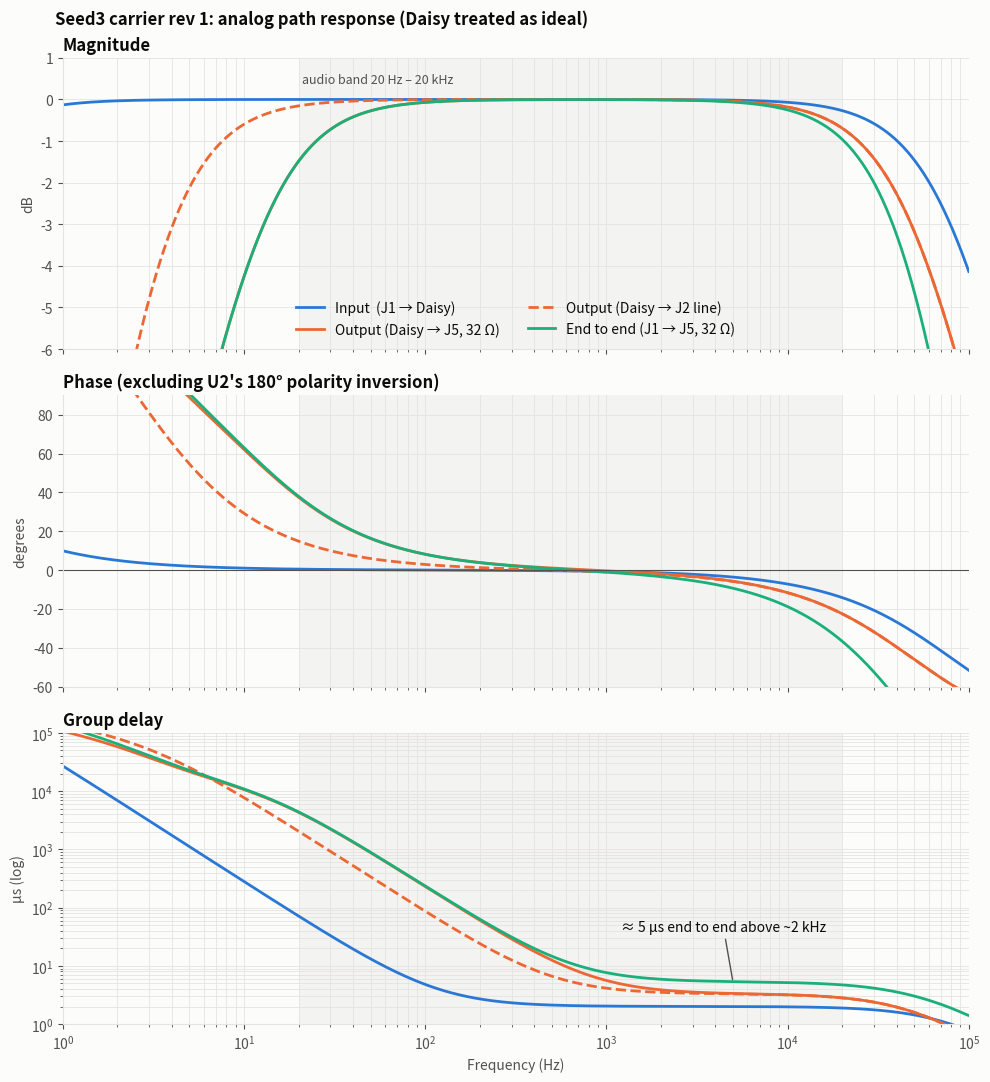

Source code (Python): (Note: this script raises an exception after producing the figure.)
"""Bode plot of the rev 1 carrier board's analog paths, with the Daisy treated as an ideal wire.

Each RC / op-amp stage is modelled as a first-order section using BOM values.
The input low-pass assumes ~8 pF at U1A+ (op-amp input + layout) with RV1 at
mid travel; it moves up in frequency as RV1 approaches full.

Run: python3 studies/signal-path-response/phase_response.py
  -> phase_response.png and group_delay.png (same folder)
"""
from pathlib import Path

import matplotlib.pyplot as plt
import numpy as np


def corner(r, c):
    return 1 / (2 * np.pi * r * c)


def par(*rs):
    return 1 / sum(1 / r for r in rs)


def hp(fc):
    return lambda f: (1j * f / fc) / (1 + 1j * f / fc)


def lp(fc):
    return lambda f: 1 / (1 + 1j * f / fc)


# Input: J1 -> C3 -> RV1 -> R1 -> U1A buffer -> AUDIO_IN_1
INPUT = [
    hp(corner(par(1e6, 1e3 + 10e6), 1e-6)),  # C3 into RV1 || (R1 + R5)
    lp(corner(250e3 + 1e3, 8e-12)),          # wiper Thevenin + R1 into U1A Cin (estimate)
]

# Output: AUDIO_OUT_1 -> R2/C2 -> C5/R6 -> U1B -> C12/R9 -> U2 (x-1) -> C14 -> J5 / J2
OUTPUT_COMMON = [
    lp(corner(3.3e3, 1e-9)),     # R2 / C2
    hp(corner(1e6, 1e-6)),       # C5 / R6
    hp(corner(20e3, 4.7e-6)),    # C12 / R9
]
OUTPUT_HP = OUTPUT_COMMON + [hp(corner(par(100, 4.7 + 32), 470e-6))]           # 32 ohm phones
OUTPUT_LINE = OUTPUT_COMMON + [hp(corner(par(100, 4.7 + 100 + 100e3), 470e-6))]  # J2, no plug in J5


def response(stages, f):
    return np.prod([s(f) for s in stages], axis=0)


def group_delay(stages, f):
    phase = np.unwrap(np.angle(response(stages, f)))
    return -np.gradient(phase, 2 * np.pi * f)


# Reference categorical palette, slots 1-3 (validated all-pairs, light mode)
BLUE, ORANGE, AQUA = "#2a78d6", "#eb6834", "#1baf7a"
TEXT, MUTED, GRID, SURFACE = "#0b0b0b", "#52514e", "#e4e3df", "#fcfcfb"

SERIES = [
    ("Input  (J1 → Daisy)", INPUT, BLUE, "-"),
    ("Output (Daisy → J5, 32 Ω)", OUTPUT_HP, ORANGE, "-"),
    ("Output (Daisy → J2 line)", OUTPUT_LINE, ORANGE, "--"),
    ("End to end (J1 → J5, 32 Ω)", INPUT + OUTPUT_HP, AQUA, "-"),
]

f = np.logspace(0, np.log10(100e3), 2000)

plt.rcParams.update({
    "font.size": 10, "axes.edgecolor": GRID, "axes.labelcolor": MUTED,
    "xtick.color": MUTED, "ytick.color": MUTED, "axes.titlecolor": TEXT,
    "axes.titleweight": "bold", "axes.titlelocation": "left",
    "figure.facecolor": SURFACE, "axes.facecolor": SURFACE,
})
fig, (ax_mag, ax_ph, ax_gd) = plt.subplots(3, 1, figsize=(10, 11), sharex=True)

for label, stages, color, ls in SERIES:
    h = response(stages, f)
    ax_mag.semilogx(f, 20 * np.log10(np.abs(h)), color=color, ls=ls, lw=2, label=label)
    ax_ph.semilogx(f, np.degrees(np.angle(h)), color=color, ls=ls, lw=2)
    ax_gd.loglog(f, np.abs(group_delay(stages, f)) * 1e6, color=color, ls=ls, lw=2)

ax_mag.set_title("Magnitude")
ax_mag.set_ylabel("dB")
ax_mag.set_ylim(-6, 1)
ax_mag.legend(loc="lower center", frameon=False, ncol=2, labelcolor=TEXT)

ax_ph.set_title("Phase (excluding U2's 180° polarity inversion)")
ax_ph.set_ylabel("degrees")
ax_ph.set_ylim(-60, 90)
ax_ph.axhline(0, color=MUTED, lw=0.8)

ax_gd.set_title("Group delay")
ax_gd.set_ylabel("µs (log)")
ax_gd.set_xlabel("Frequency (Hz)")
ax_gd.set_ylim(1, 1e5)
ax_gd.annotate("≈ 5 µs end to end above ~2 kHz", xy=(5e3, 5.2), xytext=(1.2e3, 40),
               color=TEXT, arrowprops=dict(arrowstyle="-", color=MUTED))

for ax in (ax_mag, ax_ph, ax_gd):
    ax.grid(True, which="both", color=GRID, lw=0.6)
    ax.axvspan(20, 20e3, color=GRID, alpha=0.35, lw=0)  # audio band
    ax.spines[["top", "right"]].set_visible(False)
ax_gd.set_xlim(f[0], f[-1])
ax_mag.text(21, 0.4, "audio band 20 Hz – 20 kHz", color=MUTED, fontsize=9)

fig.suptitle("Seed3 carrier rev 1: analog path response (Daisy treated as ideal)",
             x=0.06, ha="left", fontweight="bold", color=TEXT)
fig.tight_layout()
out = Path(__file__).with_suffix(".png")
fig.savefig(out, dpi=150)
print(f"wrote {out}")

# Group delay on its own, with the end-to-end value marked at 1 kHz and 10 kHz
fig, ax = plt.subplots(figsize=(10, 5.5))
for label, stages, color, ls in SERIES:
    ax.loglog(f, np.abs(group_delay(stages, f)) * 1e6, color=color, ls=ls, lw=2, label=label)

for fr in (1e3, 10e3):
    d = group_delay(INPUT + OUTPUT_HP, np.array([fr * 0.999, fr, fr * 1.001]))[1] * 1e6
    ax.plot(fr, d, "o", ms=8, color=AQUA, mec=SURFACE, mew=2, zorder=5)
    ax.annotate(f"{d:.1f} µs @ {fr / 1e3:g} kHz", (fr, d), xytext=(0, 14),
                textcoords="offset points", ha="center", color=TEXT, fontsize=9)

ax.axvspan(20, 20e3, color=GRID, alpha=0.35, lw=0)  # audio band
ax.text(22, 1.15, "audio band 20 Hz – 20 kHz", color=MUTED, fontsize=9)
ax.text(1.2, 1.6, "Low-frequency rise = coupling-cap phase lead,\nnot an audible time lag",
        color=MUTED, fontsize=9)
ax.grid(True, which="both", color=GRID, lw=0.6)
ax.spines[["top", "right"]].set_visible(False)
ax.set_xlim(f[0], f[-1])
ax.set_ylim(1, 1e5)
ax.set_xlabel("Frequency (Hz)")
ax.set_ylabel("Group delay (µs, log)")
ax.set_title("Seed3 carrier rev 1: group delay (Daisy treated as ideal)")
ax.legend(loc="upper right", frameon=False, labelcolor=TEXT)
fig.tight_layout()
out = Path(__file__).with_name("group_delay.png")
fig.savefig(out, dpi=150)
print(f"wrote {out}")
